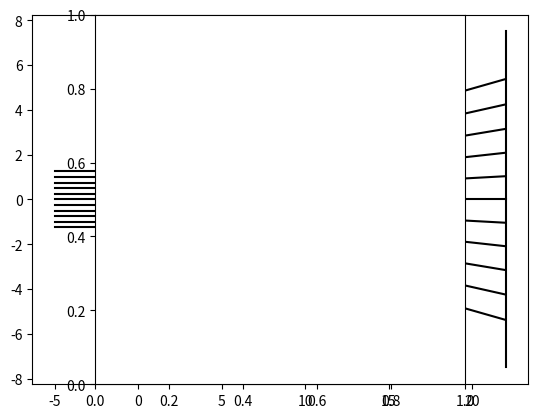

The script that saved this image:
import numpy as np
from numpy import sqrt, pi
import matplotlib.pyplot as plt

def second_order_equation(a,b,c, sign=1):
    delta = b**2 - 4*a*c
    if sign>0:
        return (-b + np.sqrt(delta))/(2*a)
    else:
        return (-b - np.sqrt(delta))/(2*a)


class SphericalInterface(object):
    diameter = 25.4
    def __init__(self, z0, R, n_1, n_2, diameter=None):
        self.z0 = z0
        self.R = R
        if diameter is not None:
            self.diameter = diameter
        self.n_1 = n_1
        self.n_2 = n_2
        self.z_center = z0 + R

    def __repr__(self):
        s = "SphericalInterface(z0={self.z0}, R={self.R}, n_1={self.n_1}, n_2={self.n_2})"
        return s.format(self=self)

    def interface(self, y):
        "Returns the position z of the interface at y"
        R = self.R
        return self.z_center - np.sign(R)*np.sqrt(R**2 - y**2)

    def plot(self):
        y = np.linspace(-self.diameter/2, self.diameter/2)
        z = self.interface(y)
        plt.plot(z, y, 'k')   

    def translated(self, d):
        return SphericalInterface(z0=self.z0+d, R=self.R, n_1=self.n_1, n_2=self.n_2, diameter=self.diameter)  

    def intersection(self, ray):
        p0 = ray.p0
        k = ray.k
        R = self.R
        center = np.array([0, 0, self.z_center])
        a = norm(k)**2
        b = 2*np.dot(k, p0-center)
        c = norm(p0-center)**2 - R**2
        t = second_order_equation(a, b, c, -np.sign(self.R))
        return p0 + t*k

    def refract(self, ray):
        p2 = self.intersection(ray)
        n = p2 - np.array([0, 0, self.z_center])
        n = -n/norm(n) * np.sign(self.R)
        k_par = ray.k - np.dot(ray.k, n)*n
        alpha = sqrt(self.n_2**2 - norm(k_par)**2)
        return Ray(p2, k_par + alpha*n)

def norm(a):
    """ Return the norm of a """
    return np.sqrt(np.dot(a,a))

class Ray(object):
    def __init__(self, p0, k, n=None):
        self.p0 = np.array(p0)
        self.k = np.array(k)
        if n is not None:
            self.normalize(n)
    def normalize(self, n):
        """Normalize k such that ||k||=n"""
        self.k = n*self.k/norm(self.k)
    def __repr__(self):
        return "Ray(p0={p0}, k={k})".format(p0=self.p0, k=self.k)

class Beam(list):
    #There is no __init__ method.
    def plot(self):
        for r1, r2 in zip(self[:-1], self[1:]):
            plt.plot([r1.p0[2], r2.p0[2]], [r1.p0[1], r2.p0[1]], 'k')

class OpticalSystem(list):
    def calculate_beam(self, r0):
        beam = Beam()
        beam.append(r0)
        for interface in self:
            beam.append(interface.refract(beam[-1]))
        return beam
    def plot(self):
        for interf in self:
            interf.plot()

    def translated(self, d):
        return OpticalSystem([interf.translated(d) for interf in self])
        

if __name__=="__main__":
    plt.ion()
    n_LAH64 = 1.77694
    n_SF11 = 1.76583
    n_air = 1.0002992
    S1 = SphericalInterface(0,-4.7, n_air, n_SF11, diameter=3)
    S2 = SphericalInterface(1.5,1E10, n_SF11, n_air, diameter=3)

    LC2969 = OpticalSystem()
    LC2969.append(S1)
    LC2969.append(S2)

    screen = SphericalInterface(20, 1e10, n_air, n_air, diameter=15)
    system = OpticalSystem()
    system.extend(LC2969)
    system.append(screen)
    system = system.translated(2)

    plt.clf()
    system.plot()

    for height in np.linspace(-1.25, 1.25, 11):
        r0 = Ray(p0=np.array([0,height,-5]), k=np.array([0,0,1]), n=n_air)
        beam = system.calculate_beam(r0)

        beam.plot()


    plt.axes().set_aspect('equal')
    
    plt.savefig('output.pdf')







